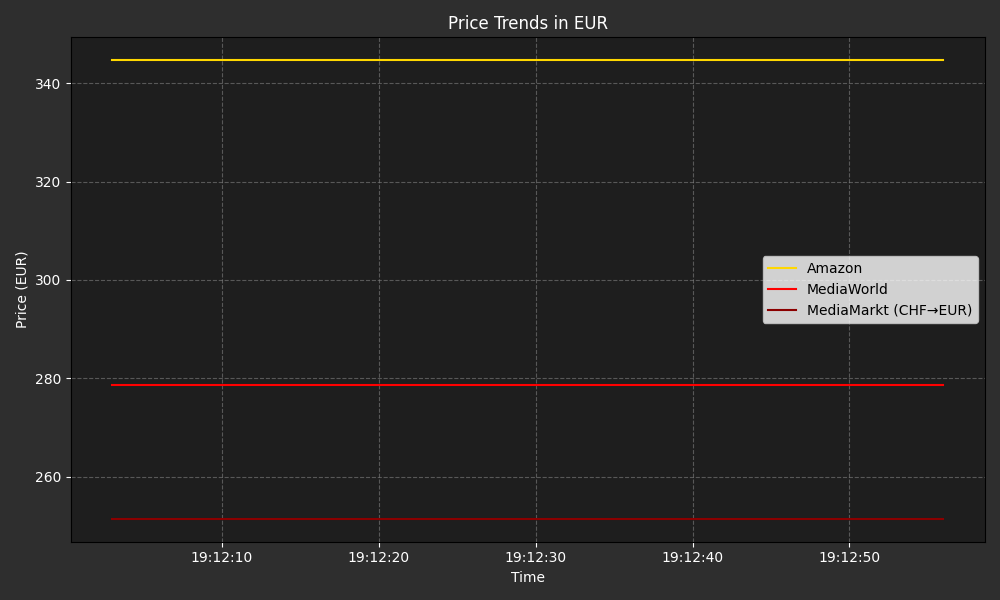

The table this chart was drawn from, first rows:
timestamp, amazon_eur, mediaworld_eur, mediamarkt_eur
2025-09-26T19:12:03, 344.7, 278.7, 251.4
2025-09-26T19:12:56, 344.7, 278.7, 251.4
